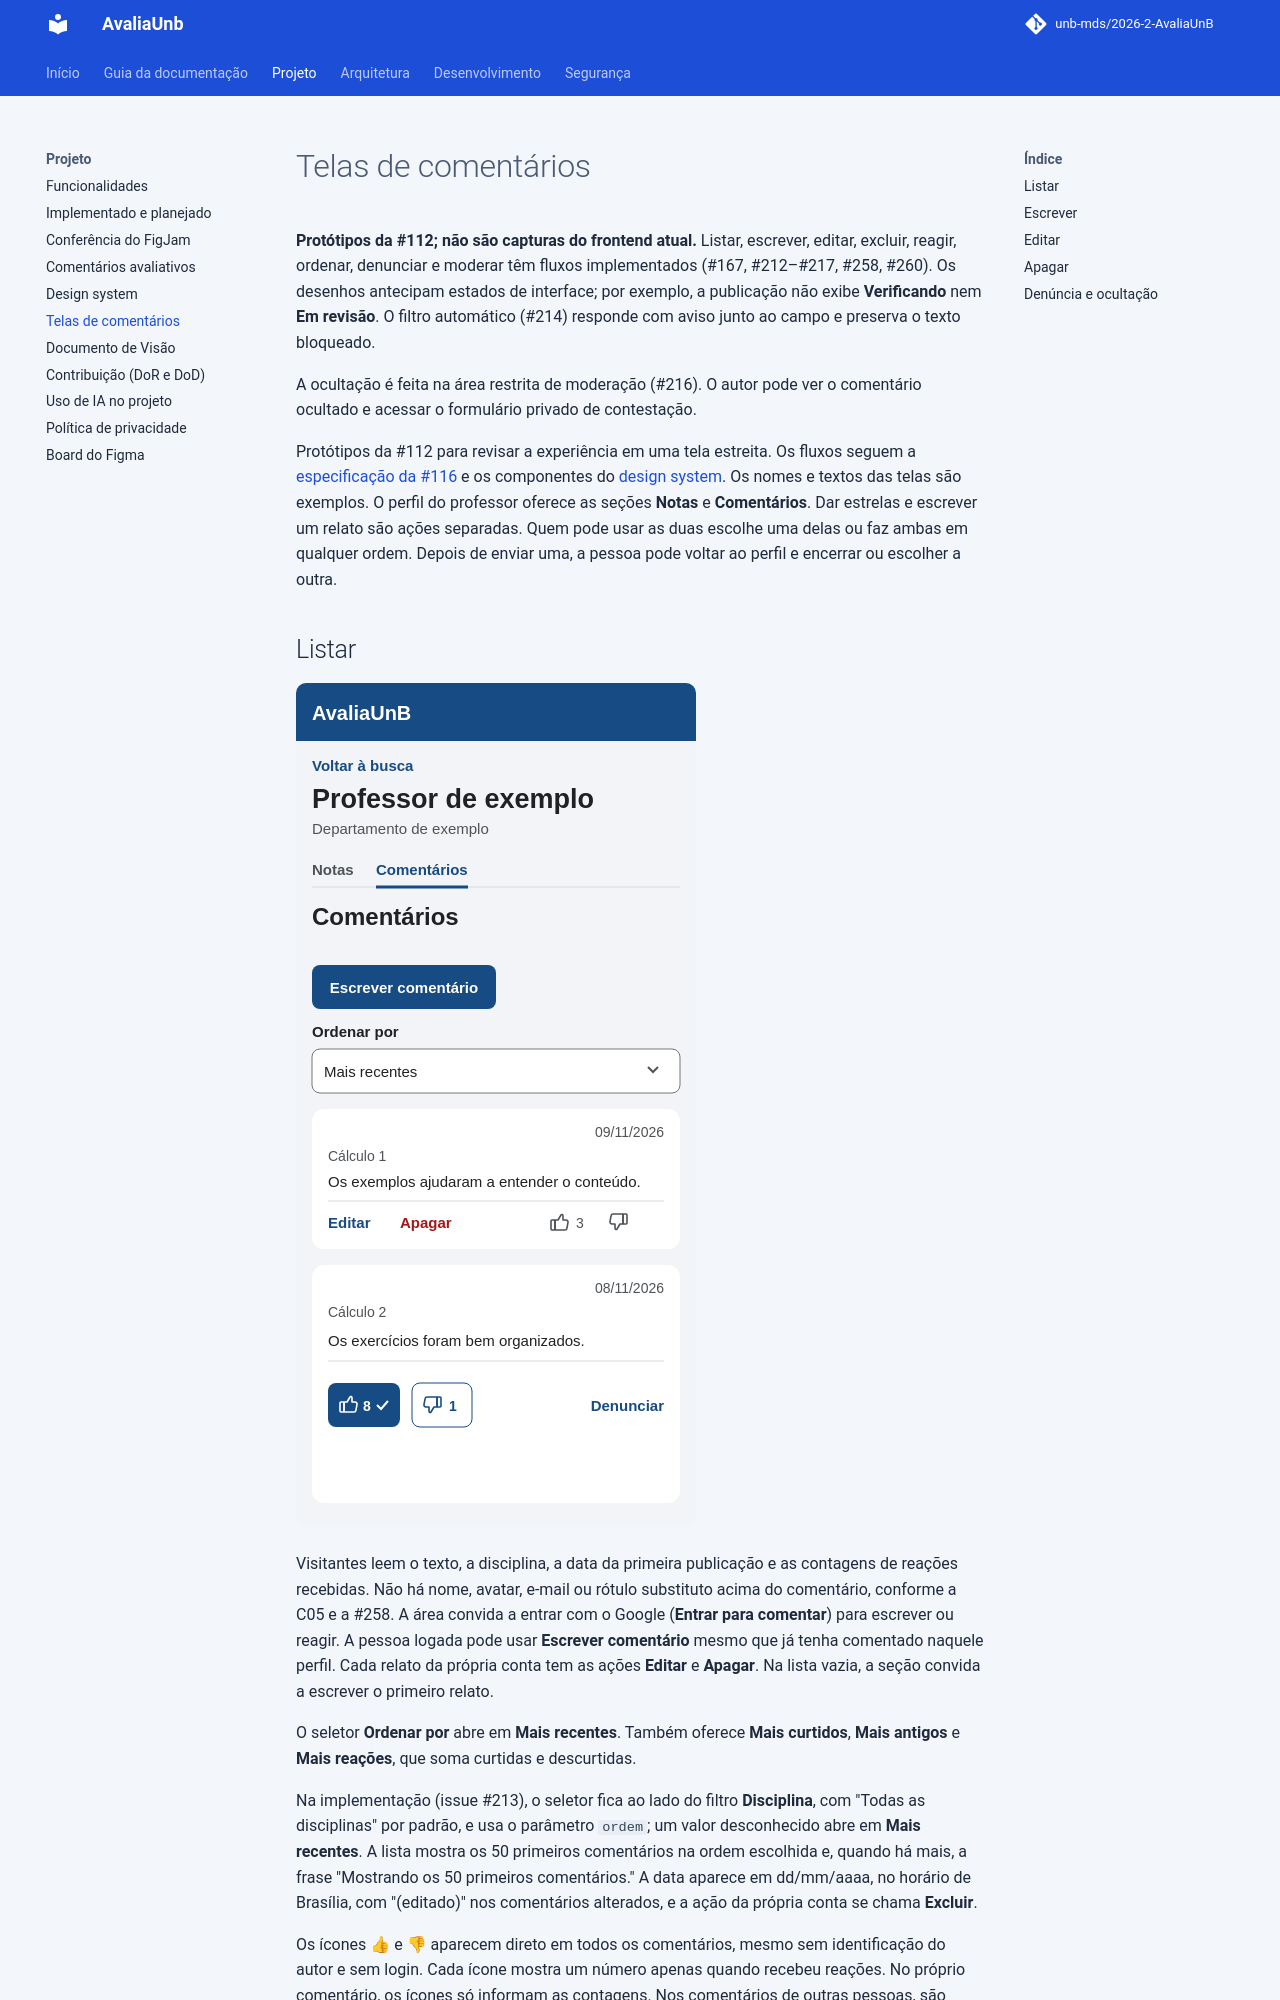

repository: unb-mds/2026-2-AvaliaUnB · page: TELAS_COMENTARIOS/index.html · generator: mkdocs

# Telas de comentários

**Protótipos da #112; não são capturas do frontend atual.** Listar, escrever,
editar, excluir, reagir, ordenar, denunciar e moderar têm fluxos implementados
(#167, #212–#217, #258, #260). Os desenhos antecipam estados de interface; por
exemplo, a publicação não exibe **Verificando** nem **Em revisão**. O filtro
automático (#214) responde com aviso junto ao campo e preserva o texto bloqueado.

A ocultação é feita na área restrita de moderação (#216). O autor pode ver
o comentário ocultado e acessar o formulário privado de contestação.

Protótipos da #112 para revisar a experiência em uma tela estreita. Os fluxos
seguem a [especificação da #116](COMENTARIOS.md) e os componentes do
[design system](DESIGN_SYSTEM.md). Os nomes e textos das telas são exemplos.
O perfil do professor oferece as seções **Notas** e **Comentários**. Dar
estrelas e escrever um relato são ações separadas. Quem pode usar as duas
escolhe uma delas ou faz ambas em qualquer ordem. Depois de enviar uma, a
pessoa pode voltar ao perfil e encerrar ou escolher a outra.
